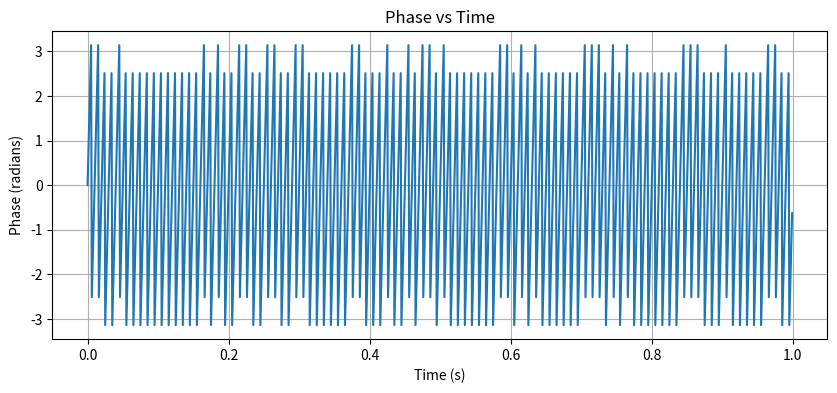

Generate this figure with matplotlib:
import numpy as np
import matplotlib.pyplot as plt
Fs=1000
f=100
T=1
t=np.arange(0,T, 1/Fs)
I = np.cos(2*np.pi*f*t)
Q = np.sin(2*np.pi*f*t)
# Step 3: Form complex signal
IQ = I + 1j * Q

#plt.figure(figsize=(12,4))
# plt.subplot(1, 2, 1)
# plt.plot(t,I,label='I-Cos')
# plt.plot(t,I,label='Q-Sin', linestyle='--')
# plt.title('I and Q vs Time')
# plt.xlabel('Time (s)')
# plt.ylabel('Amplitude')
# plt.grid(True)
# plt.legend()

# # Step 5: Plot IQ constellation (complex plane)
# plt.subplot(1, 2, 2)
# plt.plot(IQ.real, IQ.imag)
# plt.title(f'Complex IQ Signal(Circular Rotation)')
# plt.xlabel('I')
# plt.ylabel('Q')
# plt.grid(True)
# plt.axis('equal')


# plt.tight_layout()
# plt.show()

phase = np.angle(IQ)

plt.figure(figsize=(10,4))
plt.plot(t, phase)
plt.title('Phase vs Time')
plt.xlabel('Time (s)')
plt.ylabel('Phase (radians)')
plt.grid(True)
plt.show()